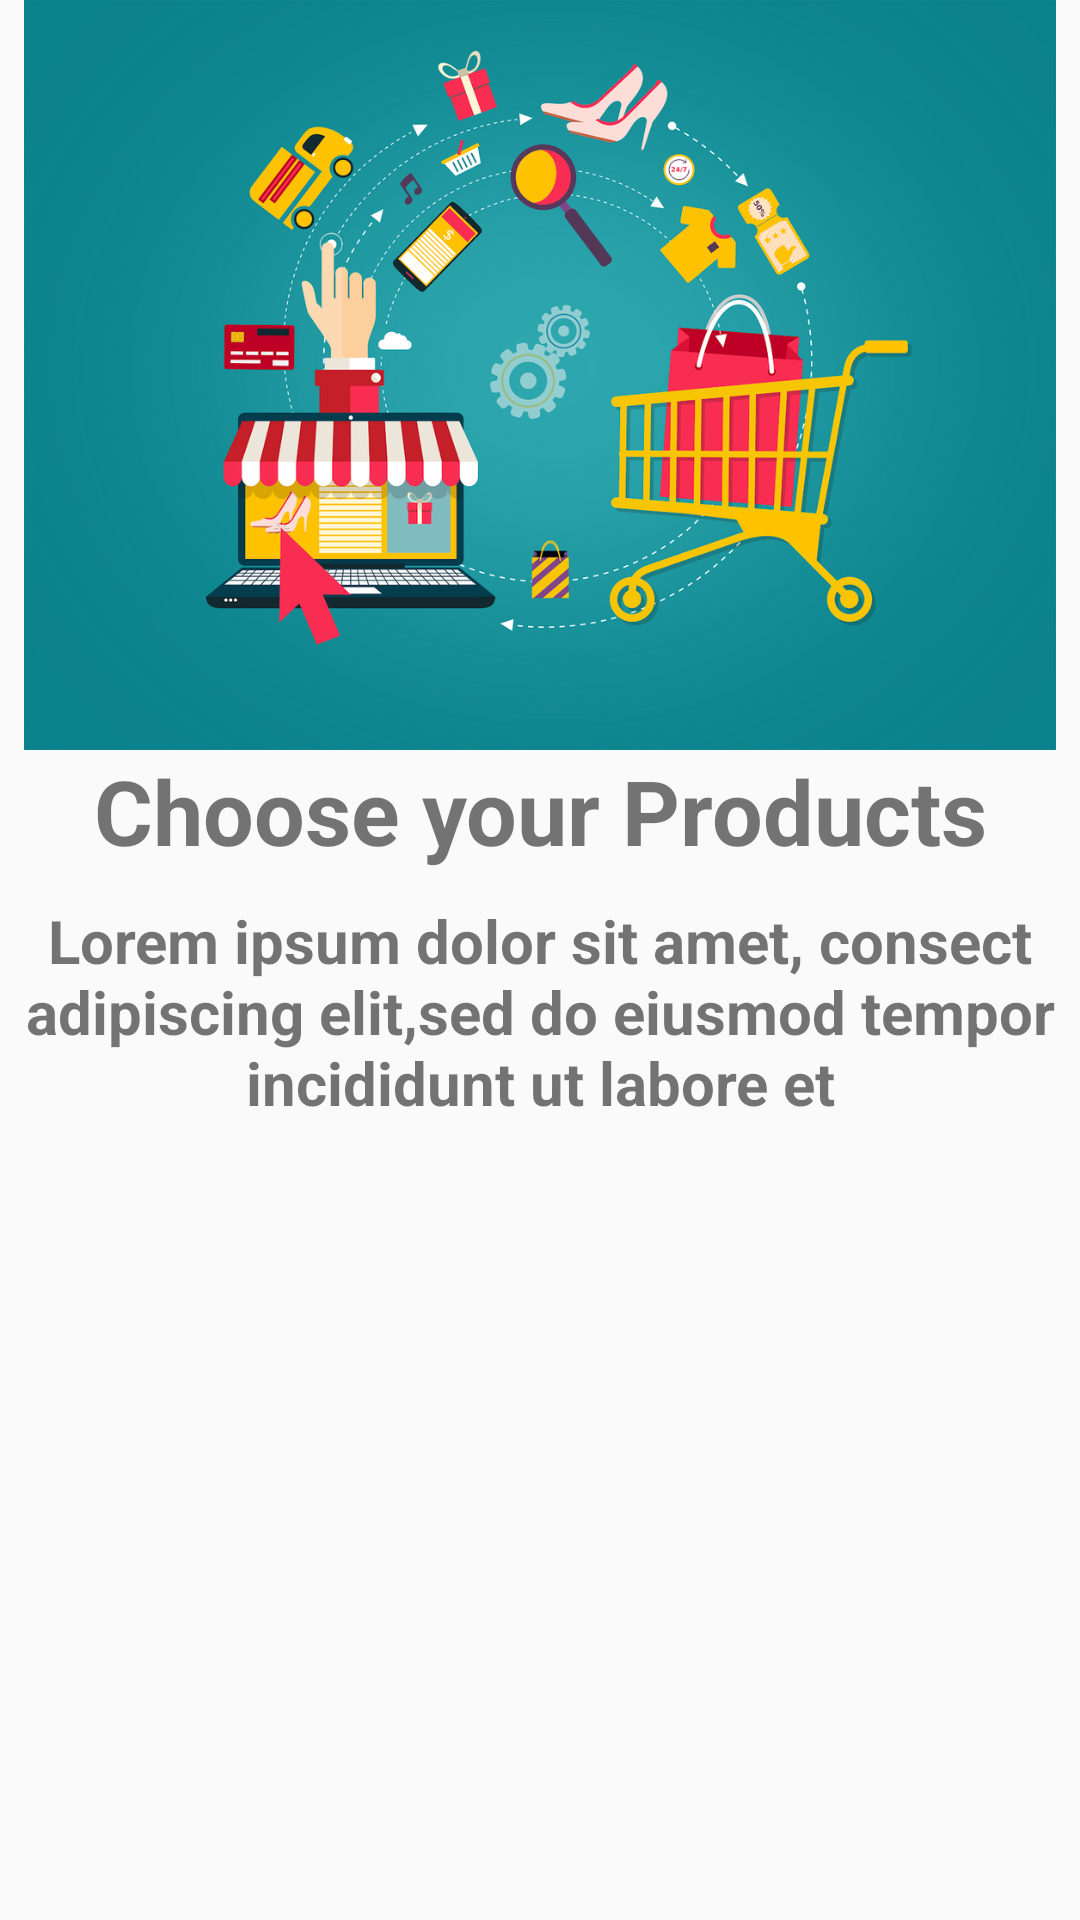

Write the Android layout XML for this screen, with the resource values it uses.
<!-- AndroidManifest.xml: application theme Theme.ShivamMart -->
<!-- res/layout/slider_layout.xml -->
<?xml version="1.0" encoding="utf-8"?>
<android.support.constraint.ConstraintLayout xmlns:android="http://schemas.android.com/apk/res/android"
    xmlns:app="http://schemas.android.com/apk/res-auto"
    android:layout_width="match_parent"
    android:layout_height="match_parent">

    <ImageView
        android:id="@+id/slider_img"
        android:layout_width="match_parent"
        android:layout_height="250dp"
        android:src="@drawable/product"
        app:layout_constraintEnd_toEndOf="parent"
        app:layout_constraintStart_toStartOf="parent"
        app:layout_constraintTop_toTopOf="parent" />

    <TextView
        android:id="@+id/heading"
        android:layout_width="match_parent"
        android:layout_height="match_parent"
        android:layout_marginTop="250dp"
        android:gravity="center_horizontal"
        android:text="@string/first_slide"
        android:textAlignment="center"
        android:textSize="30dp"
        android:textStyle="bold" />

    <TextView
        android:id="@+id/description"
        android:layout_width="match_parent"
        android:layout_height="match_parent"
        android:layout_marginTop="300dp"
        android:foregroundGravity="center"
        android:gravity="center_horizontal"
        android:text="@string/description"
        android:textAlignment="center"
        android:textSize="20dp"
        android:textStyle="bold" />

</android.support.constraint.ConstraintLayout>
<!-- resources referenced by this layout -->
<resources>
  <!-- drawable product: png bitmap (drawable, 663805 bytes) -->
  <string name="description">Lorem ipsum dolor sit amet, consect
          adipiscing elit,sed do eiusmod tempor
          incididunt ut labore et</string>
  <string name="first_slide">Choose your Products</string>
  <style name="Theme.ShivamMart" parent="Theme.AppCompat.Light.DarkActionBar">
          
          <item name="colorPrimary">@color/blue</item>
          <item name="colorPrimaryVariant">@color/pink</item>
          <item name="colorOnPrimary">@color/white</item>
          
          <item name="colorSecondary">@color/teal_200</item>
          <item name="colorSecondaryVariant">@color/teal_700</item>
          <item name="colorOnSecondary">@color/black</item>
          
          <item name="android:statusBarColor" tools:targetApi="l">?attr/colorPrimaryVariant</item>
          
      </style>
  <color name="blue">#00f0ff</color>
  <color name="pink">#ff5ccb</color>
  <color name="white">#FFFFFFFF</color>
  <color name="teal_200">#FF03DAC5</color>
  <color name="teal_700">#FF018786</color>
  <color name="black">#040505</color>
</resources>
